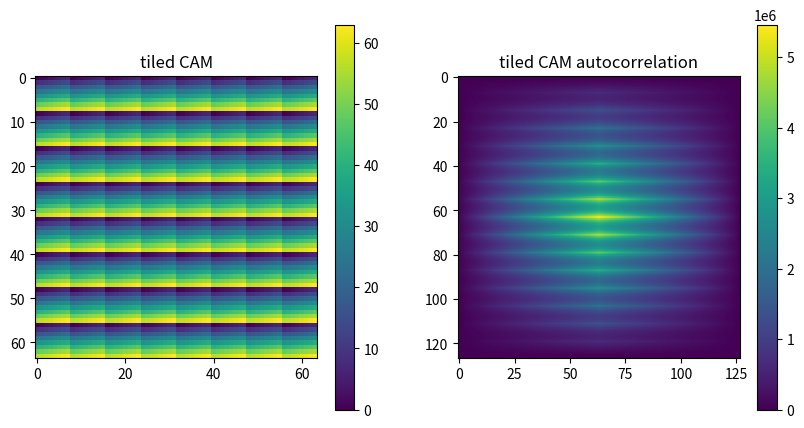

Generate this figure with matplotlib:
import numpy as np
from matplotlib import pyplot as plt
from scipy.signal import correlate2d

cam_unit=np.reshape(np.arange(0,64),(8,8)) # unrealistically non-binary test case to check that things are being tiled/stacked as intended
# plt.figure()
# plt.imshow(cam_unit)
# plt.colorbar()
# plt.title('cam unit')
# plt.show()

n_cam_units=8
cam_tiled_row=np.tile(cam_unit,n_cam_units)
# plt.figure()
# plt.imshow(cam_tiled_row)
# plt.colorbar()
# plt.title('cam tiled as row')
# plt.show()

def recursive_hstack(array,ncopies):
    accumulated=np.copy(array)
    for i in range(ncopies-1):
        accumulated=np.vstack([accumulated,array])
    return accumulated

cam_tiled_square=recursive_hstack(cam_tiled_row,n_cam_units)
cam_tiled_square_autocorr=correlate2d(cam_tiled_square,cam_tiled_square)
# plt.figure()
# plt.imshow(cam_tiled_square)
# plt.colorbar()
# plt.title('cam tiled as square')
# plt.show()

fig,axs=plt.subplots(1,2,figsize=(10,5))
im=axs[0].imshow(cam_tiled_square)
axs[0].set_title('tiled CAM')
plt.colorbar(im, ax=axs[0])
im=axs[1].imshow(cam_tiled_square_autocorr)
axs[1].set_title('tiled CAM autocorrelation')
plt.colorbar(im, ax=axs[1])
plt.show()


##im=axs[0].imshow(scipy_quad_inner_r_integral,extent=[0.,ubound,ubound,0.]) # [L,R,B,T]
    # plt.colorbar(im, ax=axs[0])